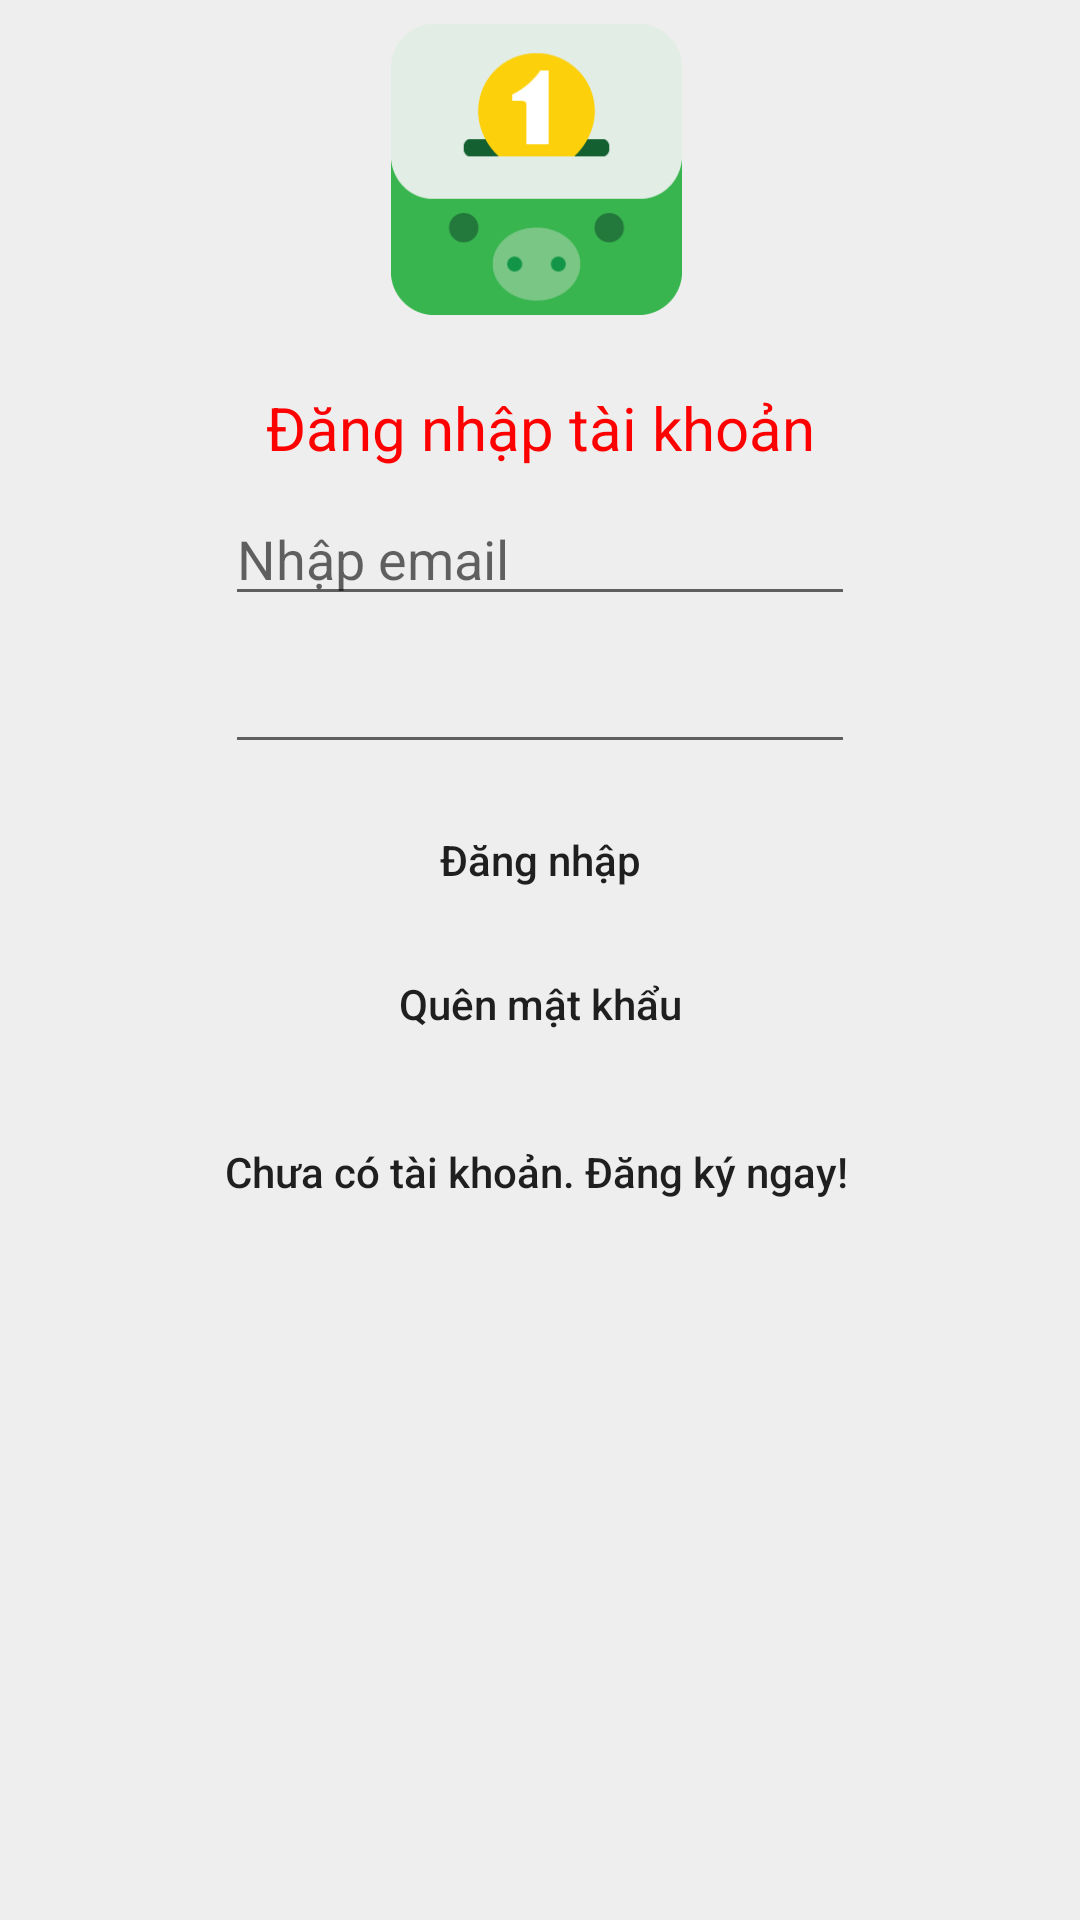

Reconstruct the res/layout file that produces this screen, plus the resources it refers to.
<!-- AndroidManifest.xml: activity theme AppTheme -->
<!-- res/layout/activity_login.xml -->
<?xml version="1.0" encoding="utf-8"?>
<android.support.constraint.ConstraintLayout xmlns:android="http://schemas.android.com/apk/res/android"
    xmlns:app="http://schemas.android.com/apk/res-auto"
    xmlns:tools="http://schemas.android.com/tools"
    android:layout_width="match_parent"
    android:layout_height="match_parent"
    tools:context="com.example.t2m.moneytracker.account.LoginActivity">

    <ImageView
        android:id="@+id/imageView"
        android:layout_width="141dp"
        android:layout_height="97dp"
        android:layout_marginStart="8dp"
        android:layout_marginLeft="8dp"
        android:layout_marginTop="8dp"
        android:layout_marginEnd="8dp"
        android:layout_marginRight="8dp"
        app:layout_constraintEnd_toEndOf="parent"
        app:layout_constraintHorizontal_bias="0.495"
        app:layout_constraintStart_toStartOf="parent"
        app:layout_constraintTop_toTopOf="parent"
        app:srcCompat="@drawable/ic_splash_screen" />

    <TextView
        android:id="@+id/textView2"
        android:layout_width="wrap_content"
        android:layout_height="wrap_content"
        android:layout_marginStart="8dp"
        android:layout_marginLeft="8dp"
        android:layout_marginTop="24dp"
        android:layout_marginEnd="8dp"
        android:layout_marginRight="8dp"
        android:text="@string/signin_account"
        android:textSize="20dp"
        android:textColor="#ff0000"
        android:textAppearance="?android:attr/textAppearanceLarge"
        app:layout_constraintEnd_toEndOf="parent"
        app:layout_constraintStart_toStartOf="parent"
        app:layout_constraintTop_toBottomOf="@+id/imageView" />

    <EditText
        android:id="@+id/txtEmailLo"
        android:layout_width="wrap_content"
        android:layout_height="wrap_content"
        android:layout_marginStart="8dp"
        android:layout_marginLeft="8dp"
        android:layout_marginTop="8dp"
        android:layout_marginEnd="8dp"
        android:layout_marginRight="8dp"
        android:ems="10"
        android:hint="@string/enter_your_email"
        android:inputType="textPersonName"
        app:layout_constraintEnd_toEndOf="parent"
        app:layout_constraintStart_toStartOf="parent"
        app:layout_constraintTop_toBottomOf="@+id/textView2" />

    <EditText
        android:id="@+id/txtPassWordLo"
        android:layout_width="wrap_content"
        android:layout_height="wrap_content"
        android:layout_marginStart="8dp"
        android:layout_marginLeft="8dp"
        android:layout_marginTop="8dp"
        android:layout_marginEnd="8dp"
        android:layout_marginRight="8dp"
        android:ems="10"
        android:inputType="textPassword"
        app:layout_constraintEnd_toEndOf="parent"
        app:layout_constraintStart_toStartOf="parent"
        app:layout_constraintTop_toBottomOf="@+id/txtEmailLo" />

    <Button
        android:id="@+id/btnSigninLo"
        android:layout_width="wrap_content"
        android:layout_height="wrap_content"
        android:layout_marginStart="8dp"
        android:layout_marginLeft="8dp"
        android:layout_marginTop="8dp"
        android:layout_marginEnd="8dp"
        android:layout_marginRight="8dp"
        android:text="@string/signin"
        android:background="@null"
        android:textAllCaps="false"
        app:layout_constraintEnd_toEndOf="parent"
        app:layout_constraintStart_toStartOf="parent"
        app:layout_constraintTop_toBottomOf="@+id/txtPassWordLo" />

    <Button
        android:id="@+id/btnForgotpasswordLo"
        android:layout_width="wrap_content"
        android:layout_height="wrap_content"
        android:layout_marginStart="8dp"
        android:layout_marginLeft="8dp"
        android:layout_marginEnd="8dp"
        android:layout_marginRight="8dp"
        android:background="@null"
        android:text="@string/forgot_password"
        android:textAllCaps="false"
        app:layout_constraintEnd_toEndOf="parent"
        app:layout_constraintHorizontal_bias="0.501"
        app:layout_constraintStart_toStartOf="parent"
        app:layout_constraintTop_toBottomOf="@+id/btnSigninLo" />

    <Button
        android:id="@+id/btnSignupLo"
        android:layout_width="wrap_content"
        android:layout_height="wrap_content"
        android:layout_marginStart="8dp"
        android:layout_marginLeft="8dp"
        android:layout_marginTop="8dp"
        android:layout_marginEnd="8dp"
        android:layout_marginRight="8dp"
        android:background="@null"
        android:text="@string/not_account_signup_now"
        android:textAllCaps="false"
        app:layout_constraintEnd_toEndOf="parent"
        app:layout_constraintHorizontal_bias="0.491"
        app:layout_constraintStart_toStartOf="parent"
        app:layout_constraintTop_toBottomOf="@+id/btnForgotpasswordLo" />

</android.support.constraint.ConstraintLayout>
<!-- resources referenced by this layout -->
<resources>
  <!-- drawable ic_splash_screen: png bitmap (drawable, 3347 bytes) -->
  <string name="enter_your_email">Nhập email</string>
  <string name="forgot_password">Quên mật khẩu</string>
  <string name="not_account_signup_now">Chưa có tài khoản. Đăng ký ngay!</string>
  <string name="signin">Đăng nhập</string>
  <string name="signin_account">Đăng nhập tài khoản</string>
  <style name="AppTheme" parent="Theme.AppCompat.Light.DarkActionBar">
          
          <item name="colorPrimary">@color/colorPrimary</item>
          <item name="colorPrimaryDark">@color/colorPrimaryDark</item>
          <item name="colorAccent">@color/colorAccent</item>
          <item name="android:colorBackground">@color/colorBackgroundPrimary</item>
          
      </style>
  <color name="colorPrimary">@color/p_500</color>
  <color name="colorPrimaryDark">@color/p_750</color>
  <color name="colorAccent">@color/a_200</color>
  <color name="colorBackgroundPrimary">#EEEEEE</color>
  <color name="p_500">#2db84c</color>
  <color name="p_750">#247936</color>
  <color name="a_200">#5af158</color>
</resources>
